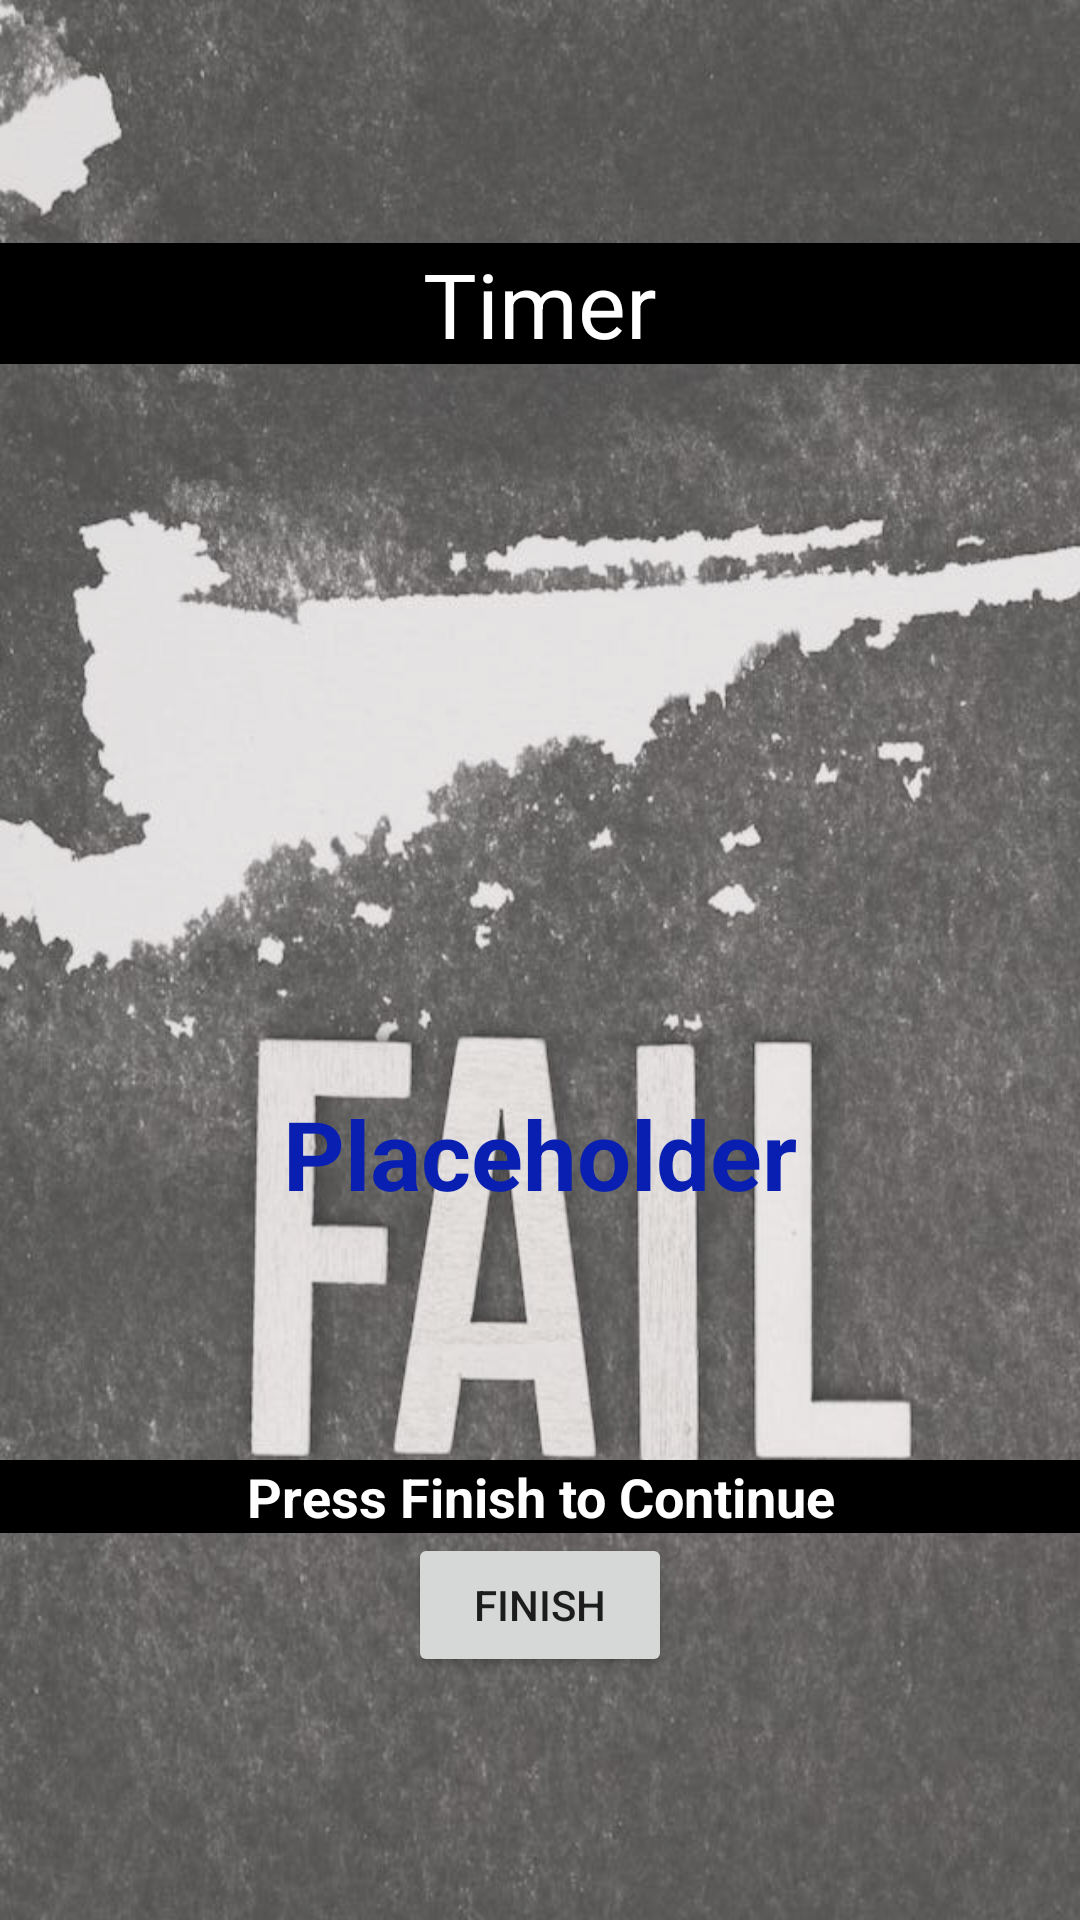

The Android layout XML behind this screen, and the referenced resources:
<!-- AndroidManifest.xml: application theme Theme.MobileGameMaster -->
<!-- res/layout/activity_room_loss.xml -->
<?xml version="1.0" encoding="utf-8"?>
<androidx.constraintlayout.widget.ConstraintLayout xmlns:android="http://schemas.android.com/apk/res/android"
    xmlns:app="http://schemas.android.com/apk/res-auto"
    xmlns:tools="http://schemas.android.com/tools"
    android:id="@+id/main"
    android:layout_width="match_parent"
    android:layout_height="match_parent"
    tools:context=".UI.RoomLoss"
    android:background="@drawable/ann_h_background">
    

    <androidx.appcompat.widget.LinearLayoutCompat
        android:id="@+id/titleLayout"
        android:layout_width="match_parent"
        android:layout_height="wrap_content"
        app:layout_constraintStart_toStartOf="parent"
        app:layout_constraintTop_toTopOf="parent"
        app:layout_constraintEnd_toEndOf="parent"
        app:layout_constraintBottom_toTopOf="@+id/timerLayout"
        >

        <TextView
            android:id="@+id/timerTitleView"
            android:layout_width="match_parent"
            android:layout_height="wrap_content"
            android:gravity="center"
            android:text="@string/timer"
            android:textSize="30sp"
            android:textColor="@color/white"
            android:background="@color/black"/>
    </androidx.appcompat.widget.LinearLayoutCompat>

    <androidx.appcompat.widget.LinearLayoutCompat
        android:id="@+id/timerLayout"
        android:layout_width="match_parent"
        android:layout_height="wrap_content"
        app:layout_constraintStart_toStartOf="parent"
        app:layout_constraintTop_toBottomOf="@id/titleLayout"
        app:layout_constraintEnd_toEndOf="parent"
        app:layout_constraintBottom_toTopOf="@+id/lossTextLayout">

        <TextView
            android:id="@+id/countdownTimerView"
            android:layout_width="match_parent"
            android:layout_height="wrap_content"
            android:gravity="center"
            android:textColor="@color/blue"
            android:textSize="60sp" />
    </androidx.appcompat.widget.LinearLayoutCompat>

    <androidx.appcompat.widget.LinearLayoutCompat
        android:id="@+id/lossTextLayout"
        android:layout_width="match_parent"
        android:layout_height="wrap_content"
        app:layout_constraintBottom_toTopOf="@id/finishTextLayout"
        app:layout_constraintStart_toStartOf="parent"
        app:layout_constraintTop_toBottomOf="@+id/timerLayout"
        app:layout_constraintEnd_toEndOf="parent">

        <TextView
            android:id="@+id/lossText"
            android:layout_width="match_parent"
            android:layout_height="wrap_content"
            android:text="@string/placeholder"
            android:textAlignment="center"
            android:textColor="@color/blue"
            android:textSize="32sp"
            android:textStyle="bold" />

    </androidx.appcompat.widget.LinearLayoutCompat>


    <androidx.appcompat.widget.LinearLayoutCompat
        android:id="@+id/finishTextLayout"
        android:layout_width="match_parent"
        android:layout_height="wrap_content"
        android:gravity="center"
        android:orientation="vertical"
        app:layout_constraintBottom_toBottomOf="parent"
        app:layout_constraintEnd_toEndOf="parent"
        app:layout_constraintStart_toStartOf="parent"
        app:layout_constraintTop_toBottomOf="@+id/lossTextLayout">

        <TextView
            android:layout_width="match_parent"
            android:layout_height="wrap_content"
            android:text="@string/press_finish_to_continue"
            android:textAlignment="center"
            android:textSize="18sp"
            android:textStyle="bold"
            android:textColor="@color/white"
            android:background="@color/black"/>

        <Button
            android:id="@+id/finishButton"
            android:layout_width="wrap_content"
            android:layout_height="wrap_content"
            android:text="@string/finish"
            />

    </androidx.appcompat.widget.LinearLayoutCompat>
</androidx.constraintlayout.widget.ConstraintLayout>
<!-- resources referenced by this layout -->
<resources>
  <color name="black">#FF000000</color>
  <color name="blue">#081fb1</color>
  <color name="white">#FFFFFFFF</color>
  <!-- drawable ann_h_background: webp bitmap (drawable, 332714 bytes) -->
  <string name="finish">Finish</string>
  <string name="placeholder">Placeholder</string>
  <string name="press_finish_to_continue">Press Finish to Continue</string>
  <string name="timer">Timer</string>
  <style name="Theme.MobileGameMaster" parent="Base.Theme.MobileGameMaster" />
  <style name="Base.Theme.MobileGameMaster" parent="Theme.AppCompat.DayNight.NoActionBar">
          
          <item name="colorPrimary">@color/gray</item>
  
      </style>
  <color name="gray">#685F5F</color>
</resources>
